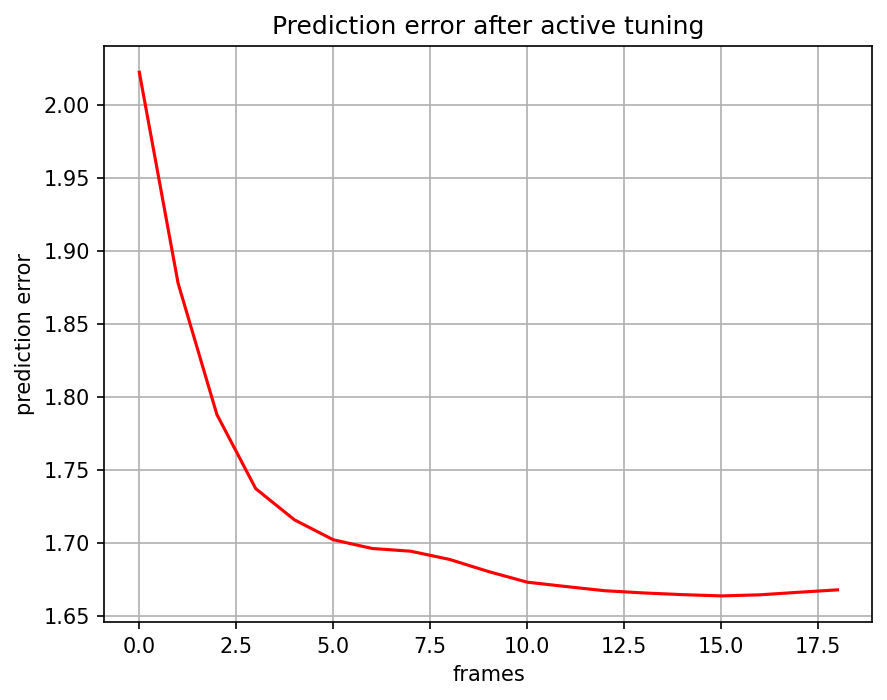

The table this chart was drawn from, first rows:
, 0
0, 2.022
1, 1.878
2, 1.788
3, 1.737
4, 1.716
5, 1.702
6, 1.696
7, 1.694
8, 1.689
9, 1.68
10, 1.673
11, 1.67
12, 1.667
13, 1.666
14, 1.665
15, 1.664
16, 1.664
17, 1.666
18, 1.668
